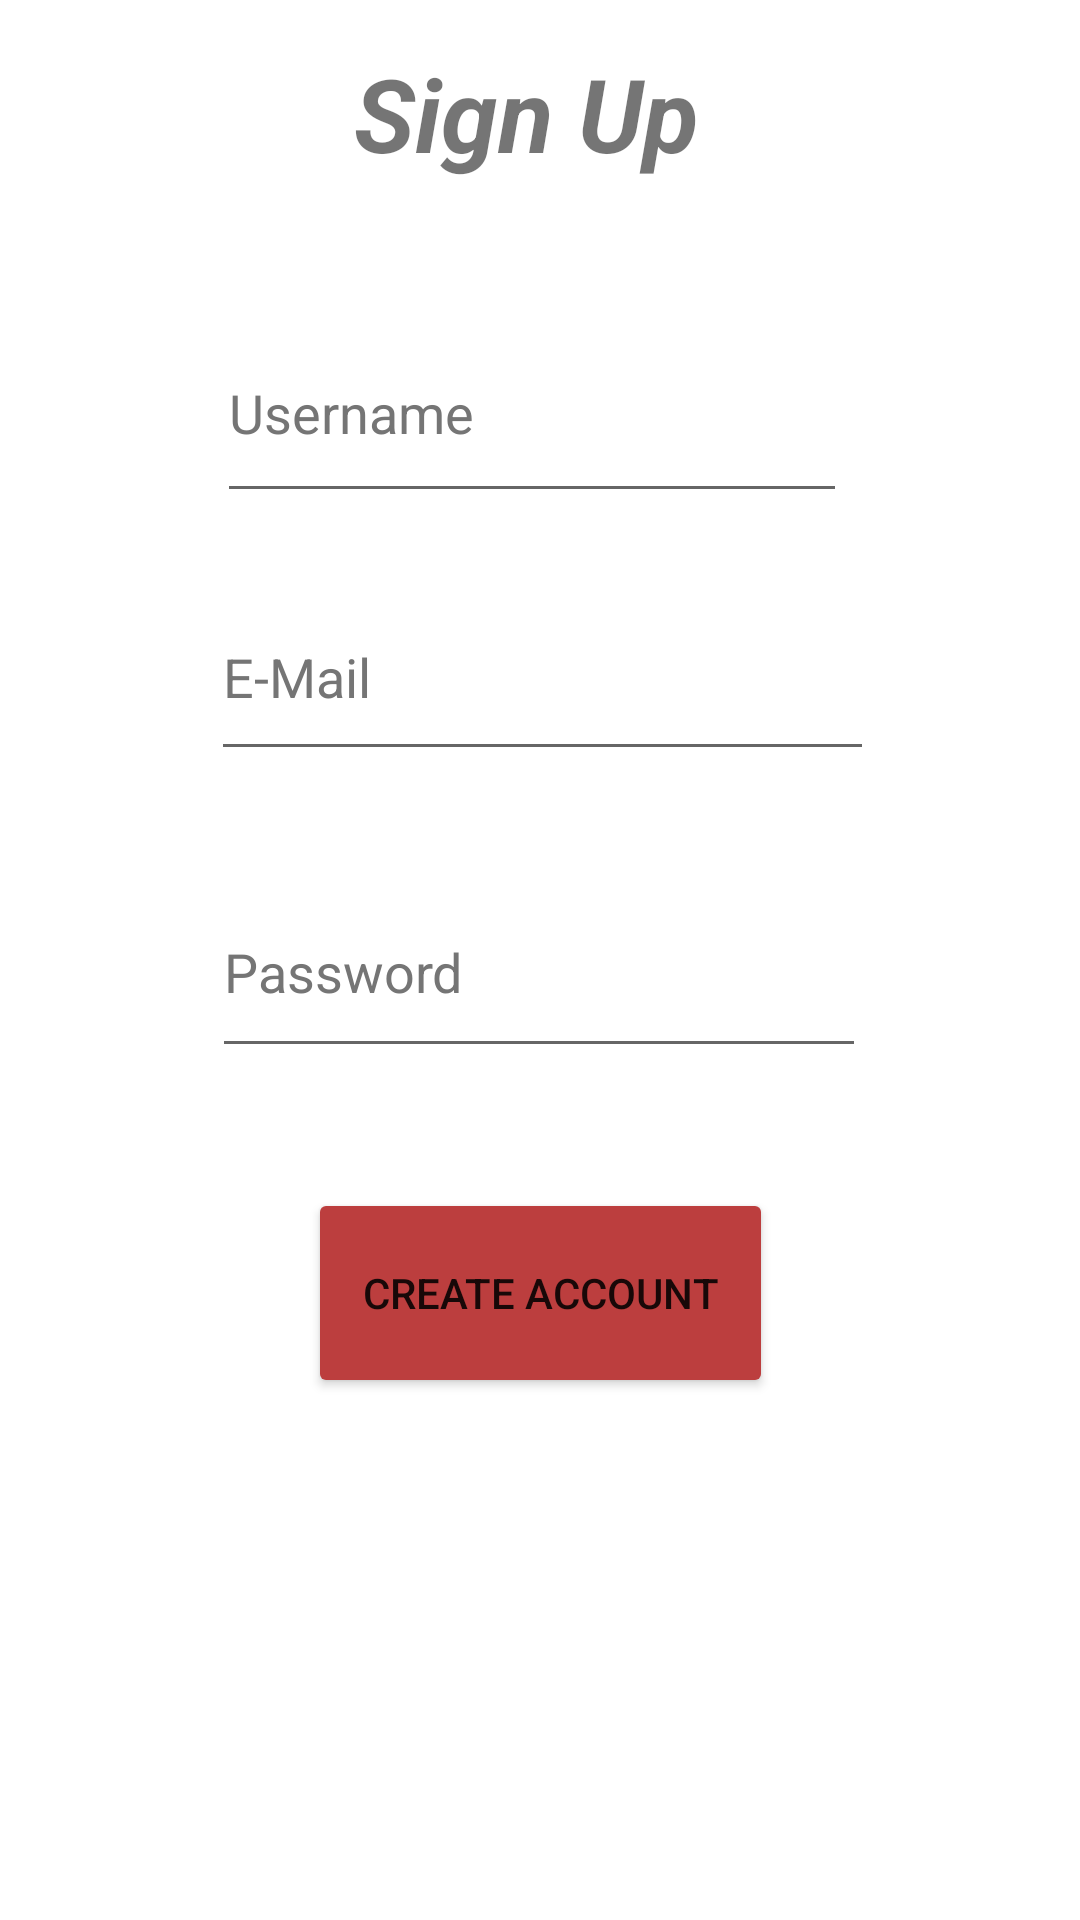

Android layout source for this screen:
<!-- AndroidManifest.xml: application theme Theme.EzSale -->
<!-- res/layout/activity_sign_up.xml -->
<?xml version="1.0" encoding="utf-8"?>
<androidx.constraintlayout.widget.ConstraintLayout xmlns:android="http://schemas.android.com/apk/res/android"
    xmlns:app="http://schemas.android.com/apk/res-auto"
    xmlns:tools="http://schemas.android.com/tools"
    android:layout_width="match_parent"
    android:layout_height="match_parent"
    tools:context=".generaluser.SignUpActivity">

    <TextView
        android:id="@+id/register_title"
        android:layout_width="254dp"
        android:layout_height="46dp"
        android:text="@string/sign_up"
        android:textAlignment="center"
        android:textSize="34sp"
        android:textStyle="bold|italic"
        app:layout_constraintBottom_toBottomOf="parent"
        app:layout_constraintHorizontal_bias="0.455"
        app:layout_constraintLeft_toLeftOf="parent"
        app:layout_constraintRight_toRightOf="parent"
        app:layout_constraintTop_toTopOf="parent"
        app:layout_constraintVertical_bias="0.025" />

    <EditText
        android:id="@+id/register_username"
        android:layout_width="210dp"
        android:layout_height="70dp"
        android:layout_marginTop="40dp"
        android:autofillHints=""
        android:ems="10"
        android:hint="@string/username"
        android:inputType="text"
        android:textColorHint="#757575"
        app:layout_constraintEnd_toEndOf="parent"
        app:layout_constraintHorizontal_bias="0.482"
        app:layout_constraintStart_toStartOf="parent"
        app:layout_constraintTop_toBottomOf="@+id/register_title" />


    <EditText
        android:id="@+id/register_email"
        android:layout_width="221dp"
        android:layout_height="66dp"
        android:layout_marginTop="20dp"
        android:autofillHints=""
        android:ems="10"
        android:hint="@string/e_mail"
        android:inputType="textEmailAddress"
        android:textColorHint="#757575"
        app:layout_constraintEnd_toEndOf="parent"
        app:layout_constraintHorizontal_bias="0.505"
        app:layout_constraintStart_toStartOf="parent"
        app:layout_constraintTop_toBottomOf="@+id/register_username" />

    <EditText
        android:id="@+id/register_password"
        android:layout_width="218dp"
        android:layout_height="67dp"
        android:layout_marginTop="32dp"
        android:autofillHints=""
        android:ems="10"
        android:hint="@string/password"
        android:inputType="textPassword"
        android:textColorHint="#757575"
        app:layout_constraintEnd_toEndOf="parent"
        app:layout_constraintHorizontal_bias="0.497"
        app:layout_constraintStart_toStartOf="parent"
        app:layout_constraintTop_toBottomOf="@+id/register_email" />

    <Button
        android:id="@+id/register_submit"
        android:layout_width="155dp"
        android:layout_height="70dp"
        android:layout_marginTop="40dp"
        android:text="Create Account"
        android:backgroundTint="#BC3E3E"
        app:layout_constraintEnd_toEndOf="parent"
        app:layout_constraintStart_toStartOf="parent"
        app:layout_constraintTop_toBottomOf="@+id/register_password" />


</androidx.constraintlayout.widget.ConstraintLayout>
<!-- resources referenced by this layout -->
<resources>
  <string name="e_mail">E-Mail</string>
  <string name="password">Password</string>
  <string name="sign_up">Sign Up</string>
  <string name="username">Username</string>
  <style name="Theme.EzSale" parent="Theme.MaterialComponents.DayNight.DarkActionBar">
          
          <item name="colorPrimary">@color/purple_500</item>
          <item name="colorPrimaryVariant">@color/purple_700</item>
          <item name="colorOnPrimary">@color/white</item>
          
          <item name="colorSecondary">@color/teal_200</item>
          <item name="colorSecondaryVariant">@color/teal_700</item>
          <item name="colorOnSecondary">@color/black</item>
          
          <item name="android:statusBarColor" tools:targetApi="l">?attr/colorPrimaryVariant</item>
          
      </style>
  <!-- not gathered from this repository: default colours our renderer supplied (Android Studio template values) -->
  <color name="purple_500">#FF6200EE</color>
  <color name="purple_700">#FF3700B3</color>
  <color name="teal_200">#FF03DAC5</color>
  <color name="teal_700">#FF018786</color>
  <color name="black">#FF000000</color>
  <color name="white">#FFFFFFFF</color>
</resources>
